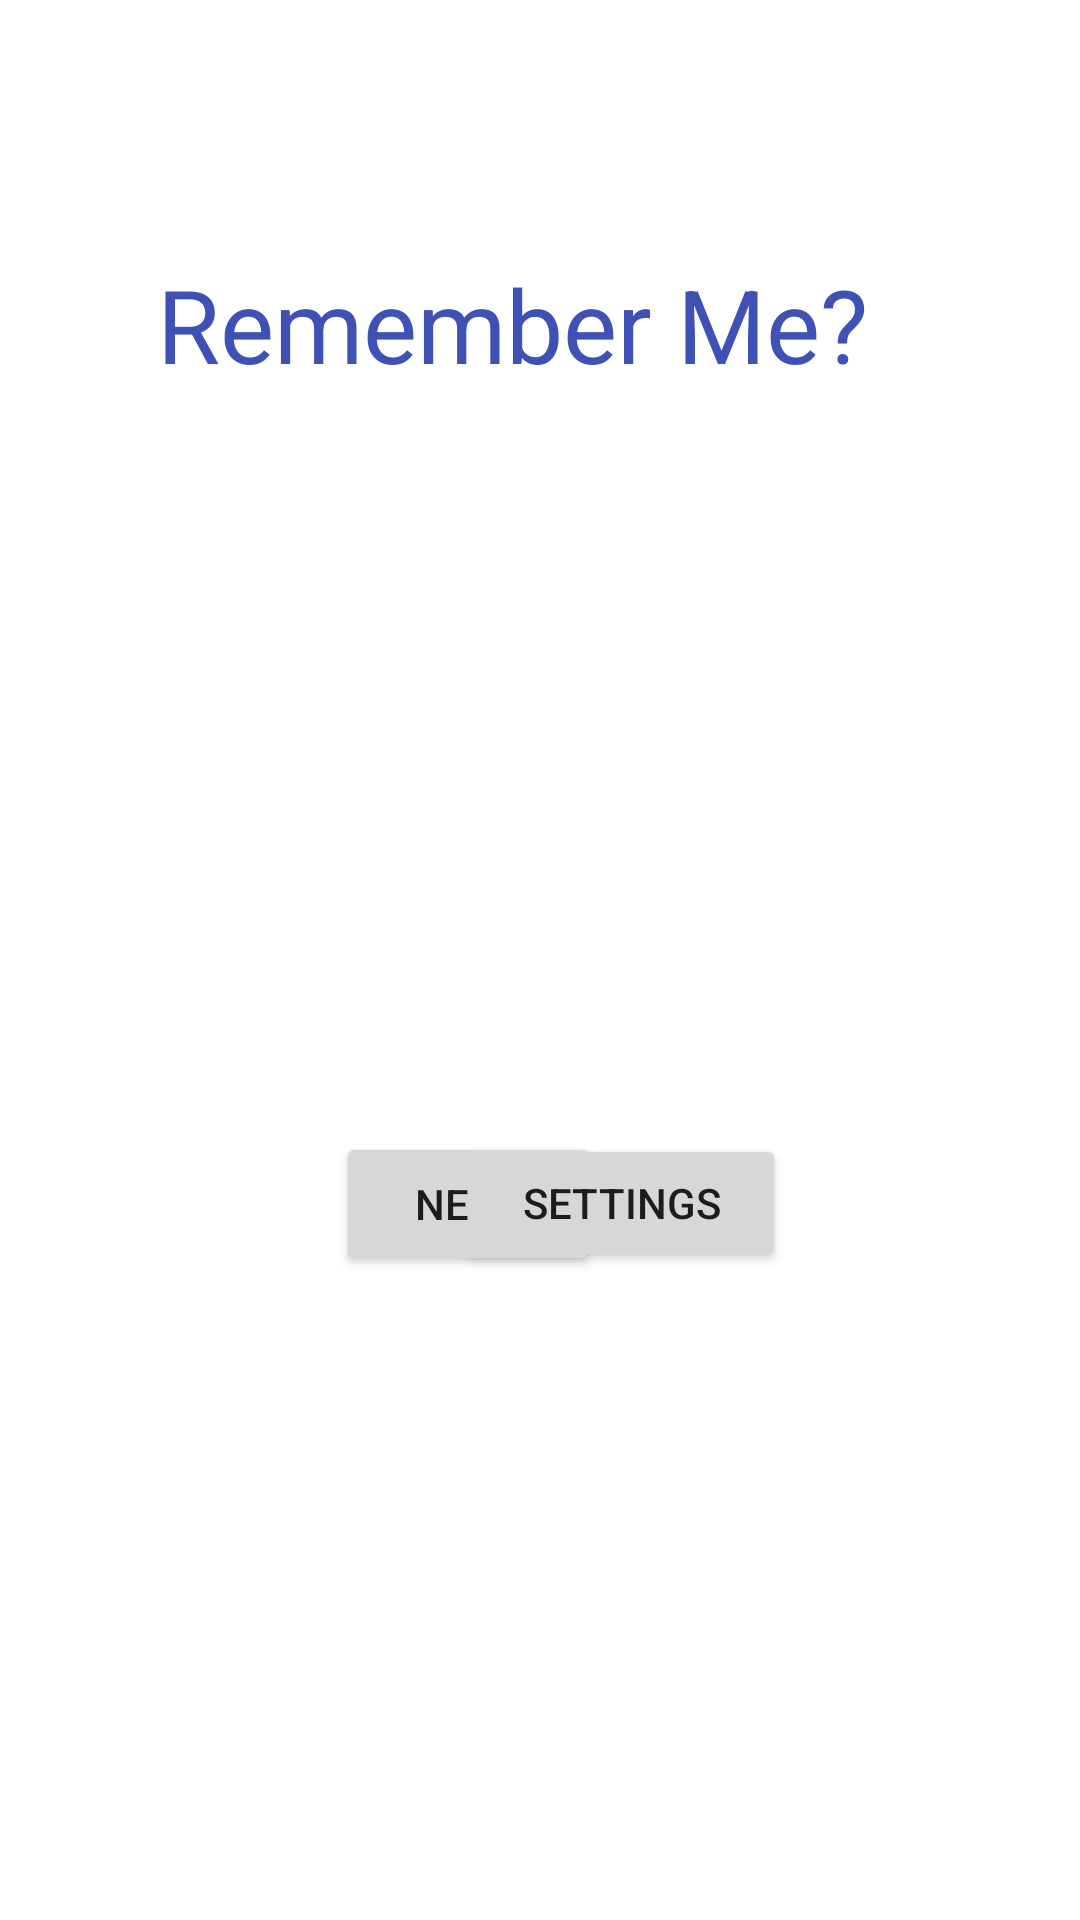

Here is an Android app screen rendered from its layout file. Give the layout XML and the strings, colors and styles it references.
<!-- AndroidManifest.xml: application theme Theme.RememberMe -->
<!-- res/layout/activity_main.xml -->
<?xml version="1.0" encoding="utf-8"?>
<androidx.constraintlayout.widget.ConstraintLayout xmlns:android="http://schemas.android.com/apk/res/android"
    xmlns:app="http://schemas.android.com/apk/res-auto"
    xmlns:tools="http://schemas.android.com/tools"
    android:layout_width="match_parent"
    android:layout_height="match_parent"
    tools:context=".MainActivity">

    <TextView
        android:id="@+id/ApplicationName"
        android:layout_width="255dp"
        android:layout_height="40dp"
        android:layout_marginBottom="32dp"
        android:text="Remember Me?"
        android:textAppearance="@style/TextAppearance.AppCompat.Display1"
        android:textColor="#3F51B5"
        app:layout_constraintBottom_toBottomOf="parent"
        app:layout_constraintEnd_toEndOf="parent"
        app:layout_constraintHorizontal_bias="0.497"
        app:layout_constraintStart_toStartOf="parent"
        app:layout_constraintTop_toTopOf="parent"
        app:layout_constraintVertical_bias="0.15" />

    <Button
        android:id="@+id/Nextbutton"
        android:layout_width="wrap_content"
        android:layout_height="wrap_content"
        android:layout_marginTop="252dp"
        android:layout_marginEnd="160dp"
        android:layout_marginRight="160dp"
        android:text="Next"
        app:layout_constraintEnd_toEndOf="parent"
        app:layout_constraintTop_toBottomOf="@+id/ApplicationName" />

    <Button
        android:id="@+id/SettingsBT"
        android:layout_width="110dp"
        android:layout_height="46dp"
        android:layout_marginStart="152dp"
        android:layout_marginLeft="152dp"
        android:layout_marginBottom="216dp"
        android:text="Settings"
        app:layout_constraintBottom_toBottomOf="parent"
        app:layout_constraintStart_toStartOf="parent" />

</androidx.constraintlayout.widget.ConstraintLayout>
<!-- resources referenced by this layout -->
<resources>
  <style name="Theme.RememberMe" parent="Theme.MaterialComponents.DayNight.DarkActionBar">
          
          <item name="colorPrimary">@color/purple_500</item>
          <item name="colorPrimaryVariant">@color/purple_700</item>
          <item name="colorOnPrimary">@color/white</item>
          
          <item name="colorSecondary">@color/teal_200</item>
          <item name="colorSecondaryVariant">@color/teal_700</item>
          <item name="colorOnSecondary">@color/black</item>
          
          <item name="android:statusBarColor" tools:targetApi="l">?attr/colorPrimaryVariant</item>
          
      </style>
  <!-- not gathered from this repository: default colours our renderer supplied (Android Studio template values) -->
  <color name="purple_500">#FF6200EE</color>
  <color name="purple_700">#FF3700B3</color>
  <color name="teal_200">#FF03DAC5</color>
  <color name="teal_700">#FF018786</color>
  <color name="black">#FF000000</color>
  <color name="white">#FFFFFFFF</color>
</resources>
